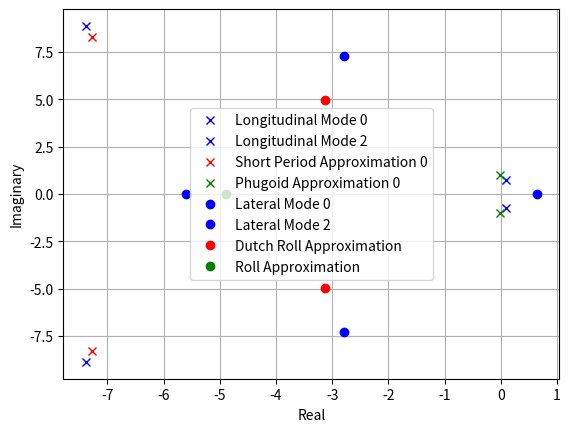

This figure's Python source:
#################INPUTS TO SOFTWARE########################
####EVERYTHING MUST BE IN ENGLISH UNITS###

###AIRCRAFT WEIGHT######
weight = 3.08 #lbf

###AIRCRAFT GEOMETRY####
NoseTail = 50.0/12 #ft #Distance from nose to tail
Depth = 7.25/12 #ft    #Height from bottom of fuselage to top of wing
xcg = (2.0)/12.0 #ft center of mass from leading edge of aircraft

###MAIN WING GEOMETRIC PARAMETERS###
main_wing_wingspan = 50.0/12.0 ##feet
main_wing_chord = 10.0/12.0 ##feet
main_wing_S = 500./(12.0**2) ##ft^2
gamma = 0 #radians of dihedral
sweep = 0 #radians of wing sweep

###HORIZONTAL TAIL STABILIZER GEOMETRIC PARAMETERS###
horizontal_wing_wingspan = 26.0/12.0 ##ft
horizontal_wing_S = (175.0)/(12.0**2) ##ft^2
horizontal_wing_chord = horizontal_wing_S / horizontal_wing_wingspan
horizontal_xac = 25.0/12.0 #ft  #distance from main wing aerodynamic chord to tail aerodynamic chord

###VERTICAL TAIL STABILIZER GEOMETRIC PARAMETERS###
vertical_wing_wingspan = 13.0/12.0 ##ft
vertical_wing_S = (87.5)/(12.0**2) ##ft^2
vertical_wing_chord = vertical_wing_S / vertical_wing_wingspan

###All taken from airfoiltools.com

###MAIN WING AERODYNAMICS PARAMETERS####
###Clark Y Airfoil
Cl0w = 0.34995 ##unitless
Cd0w = 0.015342 ##unitless
Cdaw = 0.713431 ## /rad^2
Claw = 4.8872 ## /rad
Cm_acw = -0.065 ## unitless (pitch moment of the airfoil at AoA=0.0)
alfa_maxLD = 8.0 ##degrees

###HORIZONTAL TAIL STABILIZER AERODYNAMICS PARAMETERS####
###NACA 0008 
Cl0h = 0.0 ##unitless
Cd0h = 0.006 ##unitless
Cdah = 1.09145 ## /rad^2
Clah = 6.28 ## /rad
Cm_ach = 0.0 ## unitless

###VERTICAL TAIL STABILIZER AERODYNAMICS PARAMETERS####
###NACA 0008 
Cl0v = 0.0 ##unitless
Cd0v = 0.006 ##unitless
Cdav = 1.09145 ## /rad^2
Clav = 6.28 ## /rad
Cm_acv = 0.0 ## unitless

#############################################################

###MODULES NEEDED######
import numpy as np
import matplotlib.pyplot as plt
import cmath as cm

#######CONSTANTS#######
g0 = 32.2 #ft/s^2
density = 0.00238 #slugs/ft^3

###########################################################

##Compute Aspect Ratios
def aspect_ratio(wingspan,S):
    return wingspan**2 / S
main_wing_aspect_ratio = aspect_ratio(main_wing_wingspan,main_wing_S)
horizontal_wing_aspect_ratio = aspect_ratio(horizontal_wing_wingspan,horizontal_wing_S)
vertical_wing_aspect_ratio = aspect_ratio(vertical_wing_wingspan,vertical_wing_S)
print('Main Wing, Horizontal Stab, Vertical Stab Aspect Ratios = ',main_wing_aspect_ratio,horizontal_wing_aspect_ratio,vertical_wing_aspect_ratio)

##TAIL VOLUME COEFFICIENTS
def volume_coeff(Si,xaci,S,c):
    return Si*xaci/(S*c)
VH = volume_coeff(horizontal_wing_S,horizontal_xac,main_wing_S,main_wing_chord)
VV = volume_coeff(vertical_wing_S,horizontal_xac,main_wing_S,main_wing_chord)
zvprime = -vertical_wing_wingspan/2.0

###Aerodynamic Center
xac = main_wing_chord / 4.0

##Stability Margin
sm = xcg - xac
smbar = sm / main_wing_chord

##Convert to wing body 3D parameters
def airfoil2wing(Cla,AR):
    return Cla/(1+Cla/(np.pi*AR))
CLAw = airfoil2wing(Claw,main_wing_aspect_ratio)
CLAh = airfoil2wing(Clah,horizontal_wing_aspect_ratio)
CLAv = airfoil2wing(Clav,vertical_wing_aspect_ratio)
CMACw = Cm_acw
CMACh = Cm_ach
CMACv = Cm_acv
CL0w = Cl0w
CD0w = Cd0w
def wing_body(coeffw,coeffh,coeffv,Sh,Sv,S):
    return coeffw + coeffh * (Sh / S) + coeffv * (Sv / S)
CD0wb = wing_body(Cd0w,Cd0h,Cd0v,horizontal_wing_S,vertical_wing_S,main_wing_S)
print('CD0wb = ',CD0wb)
CDAwb = wing_body(Cdaw,Cdah,0.0,horizontal_wing_S,vertical_wing_S,main_wing_S)
CL0wb = wing_body(Cl0w,Cl0h,0.0,horizontal_wing_S,vertical_wing_S,main_wing_S)
print('CL0wb = ',CL0wb)
CLAwb = wing_body(CLAw,CLAh,0.0,horizontal_wing_S,vertical_wing_S,main_wing_S)
CM0wb = CMACw + smbar*CL0w + CMACh * (horizontal_wing_S / main_wing_S)
CMAwb = CLAw*smbar - VH*CLAh

###LONGITUDINAL COEFFICIENTS####
CLQ = 2*VH*CLAh
CMQ = -horizontal_xac/horizontal_wing_chord*CLQ

###LATERAL COEFFICIENTS###
CYBETA = -1.0*vertical_wing_S/main_wing_S*CLAv
CNBETA = VV*CLAv
CLBETA = -2.0/(3.0*np.pi)*CLAw*np.sin(gamma) - 2.0/(3.0*np.pi)*CL0w*np.sin(2*sweep) - zvprime/main_wing_wingspan*CYBETA
CYR = 2.0*VV*CLAv
CLR = CL0w/4.0 - 2.0*zvprime/main_wing_wingspan*VV*CLAv
CNR = -CD0w/4.0 - 2.0*horizontal_xac/main_wing_wingspan*VV*CLAv
CYP = -8.0/(3.0*np.pi)*vertical_wing_wingspan*vertical_wing_S/(main_wing_wingspan*main_wing_S)*CLAv
CLP = -CLAw/6.0
CNP = -horizontal_xac/main_wing_wingspan*CYP - CL0w/8.0

###Mass
mass = weight / g0 ##slugs

##########Approximate Inertias###########
Ix = (mass/12.)*main_wing_wingspan**2
Iy = (mass/12.)*((NoseTail)**2+(Depth)**2)
Iz = (mass/12.)*((NoseTail)**2+main_wing_wingspan**2)

###FIND TRIM VELOCITY###
###Assume Max L/D is trim##
##First compute Lift coefficient at max LD
CL = CL0w + CLAw * alfa_maxLD * np.pi/180.0
##Then Assume Lift = Weight
Vtrim = np.sqrt(2*weight/(density*main_wing_S*CL))
print('Vtrim (ft/s) = ',Vtrim)

###Dynamic Pressure###
Q = 0.5*density*Vtrim**2

####COMPUTE STABILITY DERIVATIVES
XU = -(Q*main_wing_S*(2*CD0wb))/(mass*Vtrim)
CXA = -CDAwb #This is wrong 
XW = Q*main_wing_S*CXA/(mass*Vtrim)
XWDOT = 0
XQ = 0
CZ0 = -CL0wb
ZU = (2*CZ0)*Q*main_wing_S/(mass*Vtrim)
mu = Q*main_wing_S/(mass*Vtrim)
CZA = -CLAwb
ZW = mu*CZA
ZWDOT = 0.
muu = Q*main_wing_S*main_wing_chord/(2*mass*Vtrim)
CZQ = -CLQ
ZQ = muu*CZQ
muuy = Q*main_wing_chord*main_wing_S/(Iy*Vtrim)
CMU = 0.
MU = muuy*CMU
MW = muuy*CMAwb
MWDOT = 0.
muuy2 = Q*(main_wing_chord**2)*main_wing_S/(2*Iy*Vtrim)
MQ = muuy2*CMQ
YV = mu*CYBETA
mub = Q*main_wing_S*main_wing_wingspan/(2*mass*Vtrim)
YP = mub*CYP
YR = mub*CYR
muix = Q*main_wing_S*main_wing_wingspan/(Ix*Vtrim)
LV = muix * CLBETA
muix2 = Q*main_wing_S*main_wing_wingspan**2/(2*Ix*Vtrim)
LP = muix2*CLP
LR = muix2*CLR
muiz = Q*main_wing_S*main_wing_wingspan/(Iz*Vtrim)
NV = muiz*CNBETA
muiz2 = Q*main_wing_S*main_wing_wingspan**2/(2.*Iz*Vtrim)
NP = muiz2*CNP
NR = muiz2*CNR

###Create Longitudinal A-Matrix
theta0 = alfa_maxLD*np.pi/180.0
first_row = [XU,XW,0,-g0*np.cos(theta0)]
second_row = [ZU,ZW,Vtrim,-g0*np.sin(theta0)]
third_row = [MU+MWDOT*ZU,MW+MWDOT*ZW,MQ+Vtrim*MWDOT,-MWDOT*g0*np.sin(theta0)]
fourth_row = [0.,0.,1.,0.]
ALON = [first_row,second_row,third_row,fourth_row]

##Approximation to Phugoid
Aph = [[XU,-g0],[-ZU/Vtrim,0]]
##Approximation to Short Period
Asp = [[ZW/(1-ZWDOT),(Vtrim+ZQ)/(1-ZWDOT)],[MW+(MWDOT*ZW)/(1-ZWDOT),MQ+MWDOT*(Vtrim+ZQ)/(1-ZWDOT)]]

###Create Lateral A-Matrix
first_row = [YV,YP,g0*np.cos(theta0),YR-Vtrim]
second_row = [LV,LP,0.,LR]
third_row = [0.,1.,0.,0.]
fourth_row = [NV,NP,0.,NR]
ALAT = [first_row,second_row,third_row,fourth_row]

##Approximation to Dutch Roll
a = 1.0
b = -((LP*NR+Vtrim*NV-LR*NP)/(LP+NR)+Vtrim*(LV*NP-LP*NV)/(LP+NR)**2)
c = Vtrim*(LP*NV-LV*NP)/(LP+NR)
dutch_roll1 = -b/(2*a) + 0.5*cm.sqrt(b**2-4*a*c)
dutch_roll2 = -b/(2*a) - 0.5*cm.sqrt(b**2-4*a*c)

##Approximation to Roll Mode
roll_mode = (LP + Ix*NP)/(1-Ix*Iz)

##Approximation to Spiral
spiral_mode = (NR-LR*NV/LV)

###COMPUTE EIGENVALUES
LONeigenvalues,LONeigenvectors = np.linalg.eig(ALON)
LATeigenvalues,LATeigenvectors = np.linalg.eig(ALAT)
PHeigenvalues,PHeigenvectors = np.linalg.eig(Aph)
SPeigenvalues,PHeigenvectors = np.linalg.eig(Asp)

###PLOT AND PRINT EVERYTHING 
plt.figure()
plt.grid()
plt.xlabel('Real')
plt.ylabel('Imaginary')

print('Longitudinal Modes:')
l = 0
for i in range(0,len(LONeigenvalues)):
    print(LONeigenvalues[i])
    l = not l
    if l:
        plt.plot(np.real(LONeigenvalues[i]),np.imag(LONeigenvalues[i]),'bx',label='Longitudinal Mode '+str(i))
    else:
        plt.plot(np.real(LONeigenvalues[i]),np.imag(LONeigenvalues[i]),'bx')
print('Short Period Approx:')
for i in range(0,len(SPeigenvalues)):
    print(SPeigenvalues[i])
    l = not l
    if l:
        plt.plot(np.real(SPeigenvalues[i]),np.imag(SPeigenvalues[i]),'rx',label='Short Period Approximation '+str(i))
    else:
        plt.plot(np.real(SPeigenvalues[i]),np.imag(SPeigenvalues[i]),'rx')
print('Phugoid Approx:')
for i in range(0,len(PHeigenvalues)):
    print(PHeigenvalues[i])
    l = not l
    if l:
        plt.plot(np.real(PHeigenvalues[i]),np.imag(PHeigenvalues[i]),'gx',label='Phugoid Approximation '+str(i))
    else:
        plt.plot(np.real(PHeigenvalues[i]),np.imag(PHeigenvalues[i]),'gx')
print('Lateral Modes:')
for i in range(0,len(LATeigenvalues)):
    print(LATeigenvalues[i])
    l = not l
    if l:
        plt.plot(np.real(LATeigenvalues[i]),np.imag(LATeigenvalues[i]),'bo',label='Lateral Mode '+str(i))
    else:
        plt.plot(np.real(LATeigenvalues[i]),np.imag(LATeigenvalues[i]),'bo')
print('Dutch Roll Approx:')
print(dutch_roll1)
plt.plot(np.real(dutch_roll1),np.imag(dutch_roll1),'ro',label='Dutch Roll Approximation')
print(dutch_roll2)
plt.plot(np.real(dutch_roll2),np.imag(dutch_roll2),'ro')
print('Roll Mode Approx:')
print(roll_mode)
plt.plot(np.real(roll_mode),np.imag(roll_mode),'go',label='Roll Approximation')
#print('Spiral Mode Approx:')
#print(spiral_mode)
#plt.plot(np.real(spiral_mode),np.imag(spiral_mode),'mo',label='Sprial Approximation')
plt.legend()
plt.show()

